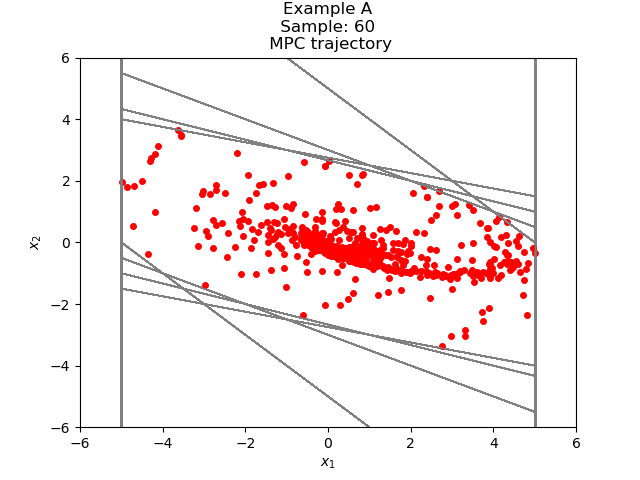

The data file committed next to this chart (first rows):
3.316629359602451643e+00, -3.032261667654566395e+00
2.843676919478852483e-01, -2.032261668243391828e+00
-1.747893976295506580e+00, -1.032123984726379007e+00
-2.780017961021885586e+00, -1.687840436231458074e-01
-2.948802004645031616e+00, 3.746190115520103836e-01
-2.574182993093021121e+00, 6.391042328418385932e-01
-1.935078760251182528e+00, 6.941783975991365763e-01
-1.240900362652046063e+00, 6.151631139497197864e-01
-6.257372487023262764e-01, 4.687171139041277357e-01
-1.570201347981985407e-01, 3.055700392089583106e-01
